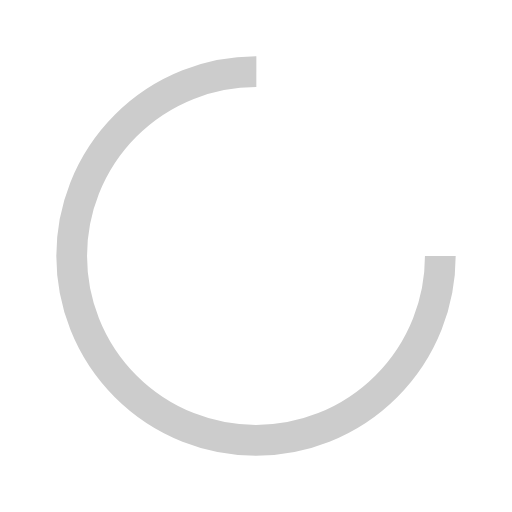
t = 0.00 s
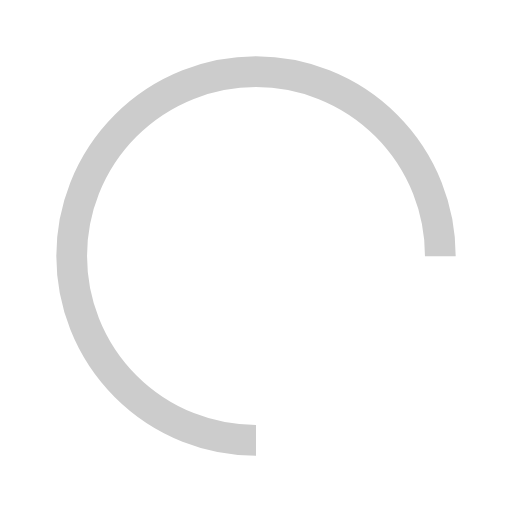
t = 0.25 s
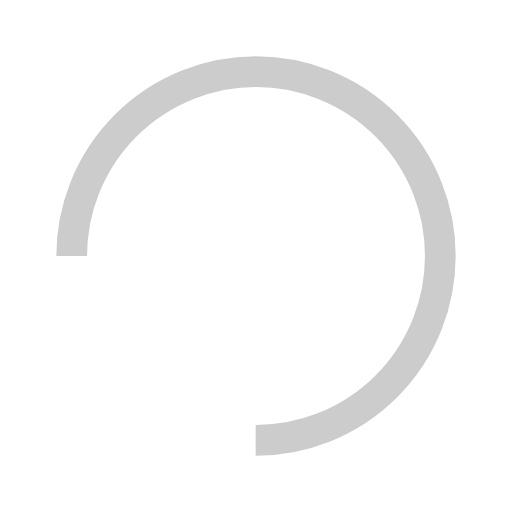
t = 0.50 s
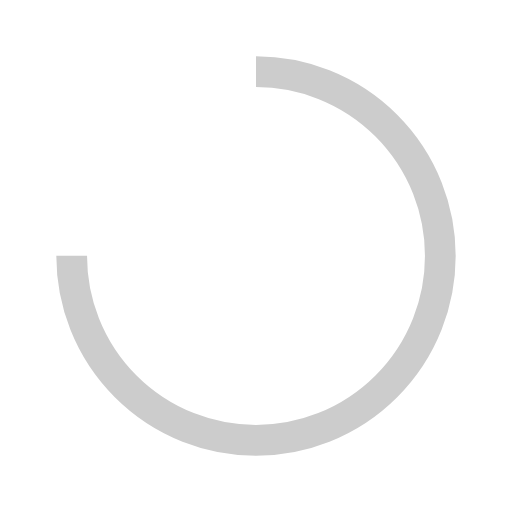
t = 0.75 s

The animated SVG that drew these frames (rendered in a browser with its animation timeline set to each time). Animation: 1 SMIL element (animateTransform=1); one cycle of 1.00 s, repeats indefinitely.

<svg width="36px"  height="36px"  xmlns="http://www.w3.org/2000/svg" viewBox="0 0 100 100" preserveAspectRatio="xMidYMid" class="lds-rolling" style="background: none;"><circle cx="50" cy="50" fill="none" ng-attr-stroke="{{config.color}}" ng-attr-stroke-width="{{config.width}}" ng-attr-r="{{config.radius}}" ng-attr-stroke-dasharray="{{config.dasharray}}" stroke="#cccccc" stroke-width="6" r="36" stroke-dasharray="169.64600329384882 58.548667764616276" transform="rotate(77.7377 50 50)"><animateTransform attributeName="transform" type="rotate" calcMode="linear" values="0 50 50;360 50 50" keyTimes="0;1" dur="1s" begin="0s" repeatCount="indefinite"></animateTransform></circle></svg>
